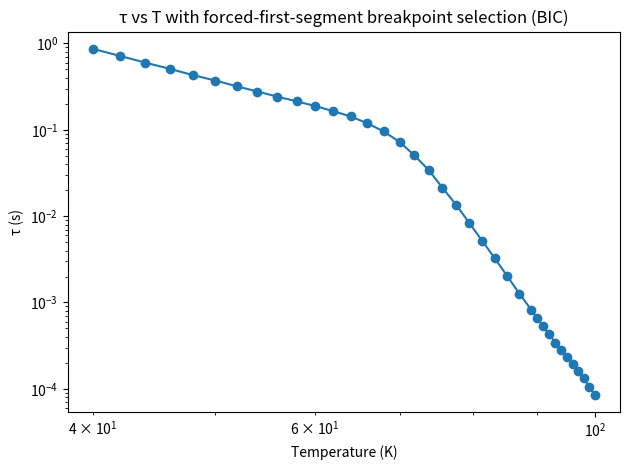

Write Python code to recreate this figure.
#!/usr/bin/env python3
"""
Breakpoint detection in log–log space with a forced first segment.

Constraint:
- The first segment is forced to include the first `force_first_n` points.
- Breakpoints are only searched after that.

Supports 0/1/2 breakpoints overall (i.e. 1/2/3 segments),
but the first segment is always anchored to the first `force_first_n` points.
"""

import numpy as np
import matplotlib.pyplot as plt


def fit_line(x: np.ndarray, y: np.ndarray):
    A = np.vstack([np.ones_like(x), x]).T
    coef, *_ = np.linalg.lstsq(A, y, rcond=None)  # [a, m]
    yhat = A @ coef
    sse = float(np.sum((y - yhat) ** 2))
    return (float(coef[0]), float(coef[1])), yhat, sse


def bic(n: int, sse: float, k_params: int):
    eps = 1e-300
    return n * np.log(max(sse / n, eps)) + k_params * np.log(n)


def eval_0_breaks_forced(x, y, force_first_n=2):
    """
    No breakpoints: single line fit across all points.
    force_first_n is irrelevant here but kept for interface symmetry.
    """
    (a, m), _, sse = fit_line(x, y)
    return {
        "nbreaks": 0,
        "break_idx": (),
        "break_T": (),
        "slopes": (m,),
        "intercepts": (a,),
        "sse": sse,
        "k_params": 2,
    }


def eval_1_break_forced(x, y, T, force_first_n=2, min_seg_pts=3, min_slope_jump=0.0):
    """
    One breakpoint at k:
      seg1 = [0:k], must satisfy k >= force_first_n
      seg2 = [k:n], must satisfy (n-k) >= min_seg_pts
    """
    n = len(x)
    best = None

    k_start = max(force_first_n, min_seg_pts)  # seg1 must have at least these points
    for k in range(k_start, n - min_seg_pts + 1):
        (a1, m1), _, sse1 = fit_line(x[:k], y[:k])
        (a2, m2), _, sse2 = fit_line(x[k:], y[k:])

        if abs(m1 - m2) < min_slope_jump:
            continue

        total = sse1 + sse2
        if (best is None) or (total < best["sse"]):
            best = {
                "nbreaks": 1,
                "break_idx": (k,),
                "break_T": (float(T[k]),),
                "slopes": (m1, m2),
                "intercepts": (a1, a2),
                "sse": total,
                "k_params": 4,
            }
    return best


def eval_2_breaks_forced(x, y, T, force_first_n=2, min_seg_pts=3, min_slope_jump=0.0):
    """
    Two breakpoints at (i, j):
      seg1 = [0:i], must satisfy i >= force_first_n and i >= min_seg_pts
      seg2 = [i:j], must satisfy (j-i) >= min_seg_pts
      seg3 = [j:n], must satisfy (n-j) >= min_seg_pts
    """
    n = len(x)
    best = None

    i_start = max(force_first_n, min_seg_pts)
    for i in range(i_start, n - 2 * min_seg_pts + 1):
        for j in range(i + min_seg_pts, n - min_seg_pts + 1):
            (a1, m1), _, sse1 = fit_line(x[:i], y[:i])
            (a2, m2), _, sse2 = fit_line(x[i:j], y[i:j])
            (a3, m3), _, sse3 = fit_line(x[j:], y[j:])

            if abs(m1 - m2) < min_slope_jump:
                continue
            if abs(m2 - m3) < min_slope_jump:
                continue

            total = sse1 + sse2 + sse3
            if (best is None) or (total < best["sse"]):
                best = {
                    "nbreaks": 2,
                    "break_idx": (i, j),
                    "break_T": (float(T[i]), float(T[j])),
                    "slopes": (m1, m2, m3),
                    "intercepts": (a1, a2, a3),
                    "sse": total,
                    "k_params": 6,
                }
    return best


def detect_breakpoints_forced_first(
    T, tau,
    allow=(0, 1, 2),
    force_first_n=2,
    min_seg_pts=3,
    min_slope_jump=0.0,
):
    """
    Detect 0/1/2 breakpoints in log10(tau) vs log10(T), with a forced first segment
    containing the first `force_first_n` points. Select by BIC.
    """
    T = np.asarray(T, float)
    tau = np.asarray(tau, float)
    if np.any(T <= 0) or np.any(tau <= 0):
        raise ValueError("All T and tau must be > 0.")

    x = np.log10(T)
    y = np.log10(tau)
    n = len(T)

    if force_first_n < 2:
        raise ValueError("force_first_n should be >= 2 to meaningfully 'force' the first line.")

    candidates = []

    if 0 in allow:
        candidates.append(eval_0_breaks_forced(x, y, force_first_n=force_first_n))

    if 1 in allow:
        c1 = eval_1_break_forced(
            x, y, T,
            force_first_n=force_first_n,
            min_seg_pts=min_seg_pts,
            min_slope_jump=min_slope_jump,
        )
        if c1 is not None:
            candidates.append(c1)

    if 2 in allow:
        c2 = eval_2_breaks_forced(
            x, y, T,
            force_first_n=force_first_n,
            min_seg_pts=min_seg_pts,
            min_slope_jump=min_slope_jump,
        )
        if c2 is not None:
            candidates.append(c2)

    if not candidates:
        raise RuntimeError("No valid models found. Relax constraints.")

    for c in candidates:
        c["bic"] = bic(n, c["sse"], c["k_params"])

    best = min(candidates, key=lambda d: d["bic"])
    best["x"] = x
    best["y"] = y
    return best, candidates


def plot_with_fit(T, tau, best):
    T = np.asarray(T, float)
    tau = np.asarray(tau, float)
    x = np.log10(T)

    plt.figure()
    plt.plot(T, tau, marker="o")

    # if best["nbreaks"] == 0:
    #     a, m = best["intercepts"][0], best["slopes"][0]
    #     plt.plot(T, 10 ** (a + m * x))
    # elif best["nbreaks"] == 1:
    #     k = best["break_idx"][0]
    #     (a1, a2) = best["intercepts"]
    #     (m1, m2) = best["slopes"]
    #     plt.plot(T[:k], 10 ** (a1 + m1 * x[:k]))
    #     plt.plot(T[k:], 10 ** (a2 + m2 * x[k:]))
    #     plt.axvline(best["break_T"][0])
    # else:
    #     i, j = best["break_idx"]
    #     (a1, a2, a3) = best["intercepts"]
    #     (m1, m2, m3) = best["slopes"]
    #     plt.plot(T[:i], 10 ** (a1 + m1 * x[:i]))
    #     plt.plot(T[i:j], 10 ** (a2 + m2 * x[i:j]))
    #     plt.plot(T[j:], 10 ** (a3 + m3 * x[j:]))
    #     plt.axvline(best["break_T"][0])
    #     plt.axvline(best["break_T"][1])

    plt.xscale("log")
    plt.yscale("log")
    plt.xlabel("Temperature (K)")
    plt.ylabel("τ (s)")
    plt.title("τ vs T with forced-first-segment breakpoint selection (BIC)")
    plt.tight_layout()
    plt.show()


def main():
   
    T = np.array([2, 4, 6, 9, 13, 16, 20, 23], float)
    tau = np.array([814.3, 534.2, 410.9, 302.8, 222.1, 177.3, 132.1, 106.4], float)

    data = np.array([
        # T (K),    value
        [ 40.0,   8.66980000E-01],
        [ 42.0,   7.18500000E-01],
        [ 44.0,   5.99880000E-01],
        [ 46.0,   5.09510000E-01],
        [ 48.0,   4.30310000E-01],
        [ 50.0,   3.72380000E-01],
        [ 52.0,   3.19370000E-01],
        [ 54.0,   2.77660000E-01],
        [ 56.0,   2.42380000E-01],
        [ 58.0,   2.13850000E-01],
        [ 60.0,   1.88770000E-01],
        [ 62.0,   1.64800000E-01],
        [ 64.0,   1.43050000E-01],
        [ 66.0,   1.19030000E-01],
        [ 68.0,   9.57400000E-02],
        [ 70.0,   7.23400000E-02],
        [ 71.9,   5.08100000E-02],
        [ 73.81,  3.43000000E-02],
        [ 75.69,  2.13700000E-02],
        [ 77.6,   1.35800000E-02],
        [ 79.49,  8.37000000E-03],
        [ 81.38,  5.21000000E-03],
        [ 83.29,  3.25000000E-03],
        [ 85.19,  2.03000000E-03],
        [ 87.11,  1.27000000E-03],
        [ 89.0,   8.28237000E-04],
        [ 90.0,   6.58876000E-04],
        [ 91.0,   5.28963000E-04],
        [ 92.0,   4.27569000E-04],
        [ 93.0,   3.43770000E-04],
        [ 94.0,   2.83283000E-04],
        [ 95.0,   2.33609000E-04],
        [ 96.0,   1.94080000E-04],
        [ 97.0,   1.61801000E-04],
        [ 98.0,   1.33383000E-04],
        [ 99.0,   1.04436000E-04],
        [100.0,   8.53422000E-05],
    ])

    T   = data[:, 0]
    tau = data[:, 1]


    # With only 8 points, prefer allow=(0,1) or allow=(0,1,2) but keep min_seg_pts small.
    best, candidates = detect_breakpoints_forced_first(
        T, tau,
        allow=(0, 1,2),
        force_first_n=2,     # force first line to include first 2 points
        min_seg_pts=2,       # small because dataset is small
        min_slope_jump=0.3,  # increase to force sharper kinks
    )

    print("Model comparison (lower BIC is better):")
    for c in sorted(candidates, key=lambda d: d["bic"]):
        print(f"  {c['nbreaks']} break(s): BIC={c['bic']:.3f}, SSE={c['sse']:.4g}, breaks={c['break_T']}")

    print("\nSelected model:")
    print(f"  nbreaks = {best['nbreaks']}")
    print(f"  break_T = {best['break_T']}")
    print(f"  slopes (dlog10(tau)/dlog10(T)) = {tuple(round(s, 3) for s in best['slopes'])}")

    plot_with_fit(T, tau, best)


if __name__ == "__main__":
    main()
